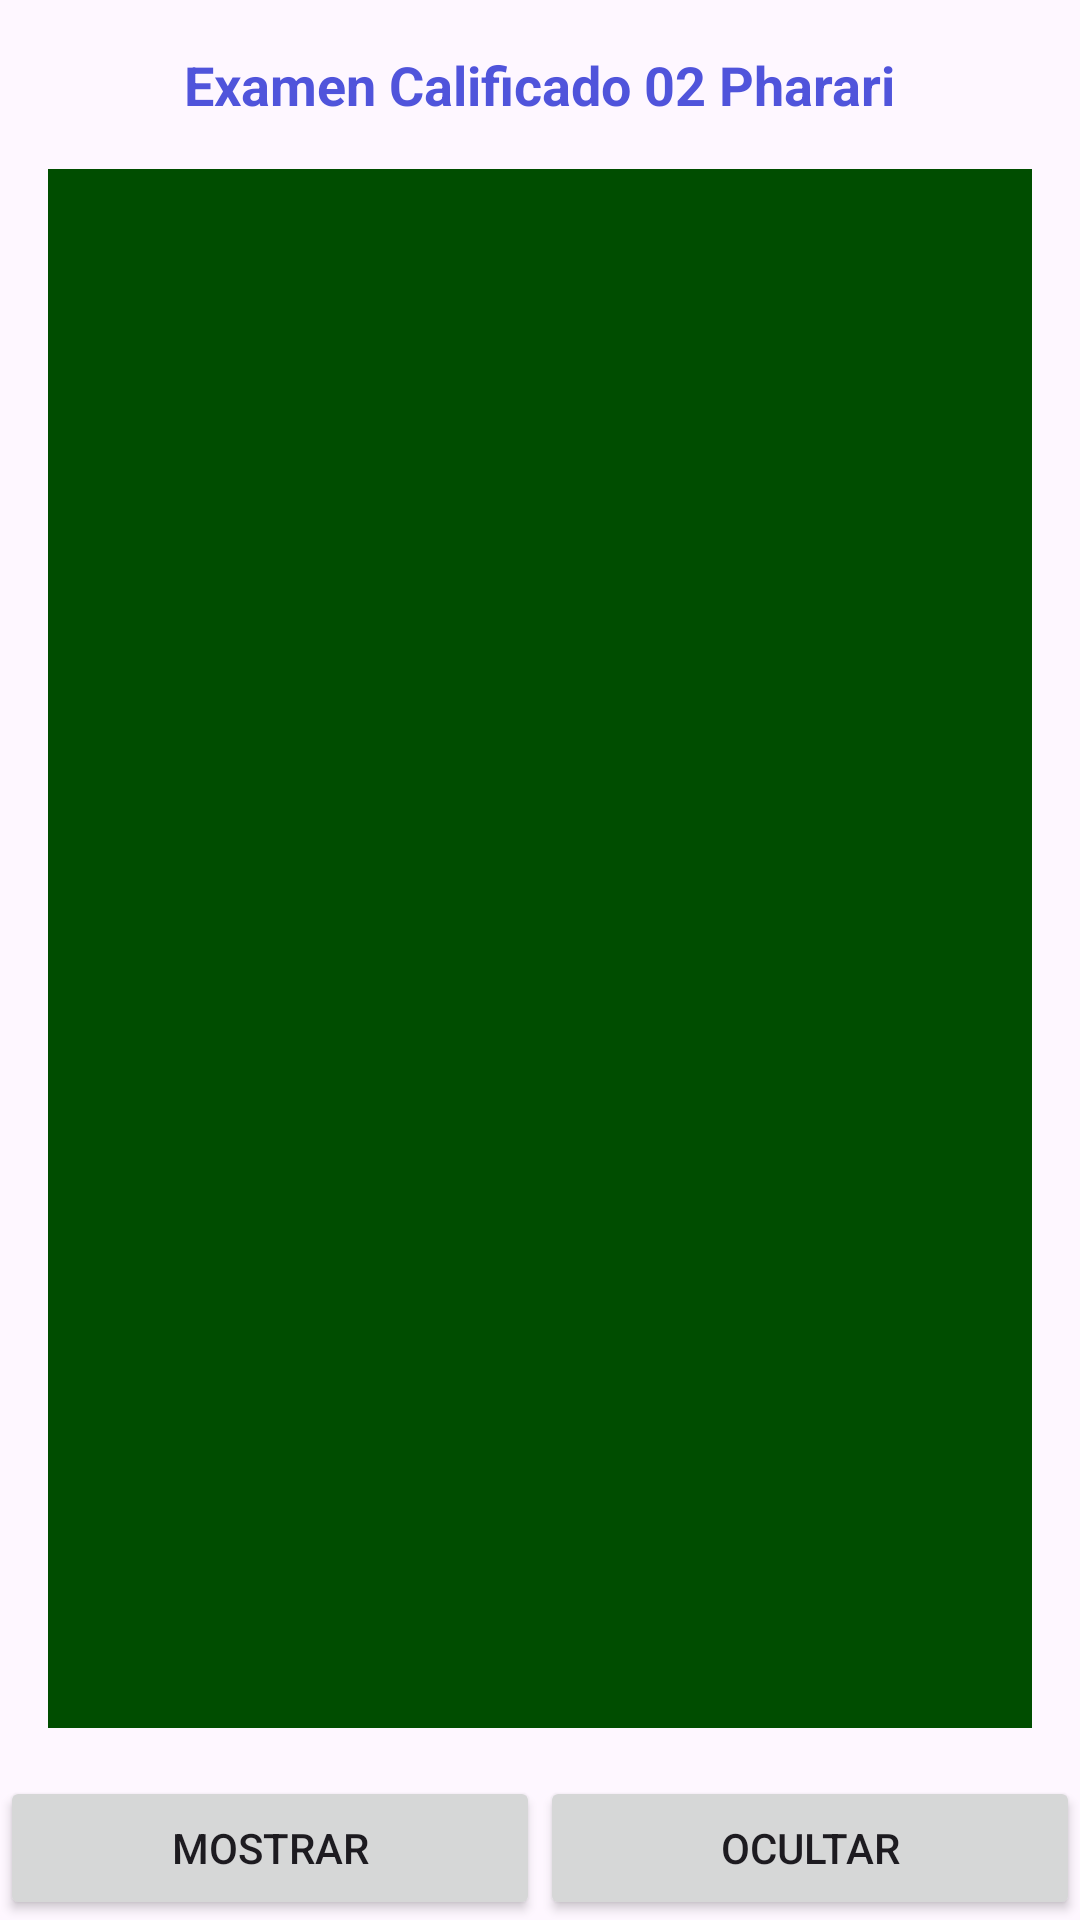

Here is an Android app screen rendered from its layout file. Give the layout XML and the strings, colors and styles it references.
<!-- AndroidManifest.xml: application theme Theme.LaboratorioCalificado02groovy -->
<!-- res/layout/activity_ejercicio01.xml -->
<?xml version="1.0" encoding="utf-8"?>
<androidx.constraintlayout.widget.ConstraintLayout xmlns:android="http://schemas.android.com/apk/res/android"
    xmlns:app="http://schemas.android.com/apk/res-auto"
    xmlns:tools="http://schemas.android.com/tools"
    android:id="@+id/layout_ejercicio"
    android:layout_width="match_parent"
    android:layout_height="match_parent"
    tools:context=".Ejercicio01">

    <TextView
        android:id="@+id/text_title"
        android:layout_width="wrap_content"
        android:layout_height="wrap_content"
        android:text="Examen Calificado 02 Pharari"
        android:textSize="18sp"
        android:textColor="#5054DB"
        android:textStyle="bold"
        app:layout_constraintTop_toTopOf="parent"
        app:layout_constraintStart_toStartOf="parent"
        app:layout_constraintEnd_toEndOf="parent"
        android:layout_marginTop="16dp"/>

    <View
        android:id="@+id/view_green"
        android:layout_width="0dp"
        android:layout_height="0dp"
        android:background="#004d00"
        app:layout_constraintTop_toBottomOf="@id/text_title"
        app:layout_constraintStart_toStartOf="parent"
        app:layout_constraintEnd_toEndOf="parent"
        app:layout_constraintBottom_toTopOf="@id/button_layout"
        android:visibility="visible"
        android:layout_margin="16dp"
        android:layout_marginBottom="32dp" />


    <LinearLayout
        android:id="@+id/button_layout"
        android:layout_width="0dp"
        android:layout_height="wrap_content"
        android:orientation="horizontal"
        app:layout_constraintBottom_toBottomOf="parent"
        app:layout_constraintStart_toStartOf="parent"
        app:layout_constraintEnd_toEndOf="parent">

        <Button
            android:id="@+id/button_mostrar"
            android:layout_width="0dp"
            android:layout_height="wrap_content"
            android:text="Mostrar"
            android:layout_weight="1"/>

        <Button
            android:id="@+id/button_ocultar"
            android:layout_width="0dp"
            android:layout_height="wrap_content"
            android:text="Ocultar"
            android:layout_weight="1"/>

    </LinearLayout>
</androidx.constraintlayout.widget.ConstraintLayout>
<!-- resources referenced by this layout -->
<resources>
  <style name="Theme.LaboratorioCalificado02groovy" parent="Base.Theme.LaboratorioCalificado02groovy" />
  <style name="Base.Theme.LaboratorioCalificado02groovy" parent="Theme.Material3.DayNight.NoActionBar">
          
          
      </style>
</resources>
